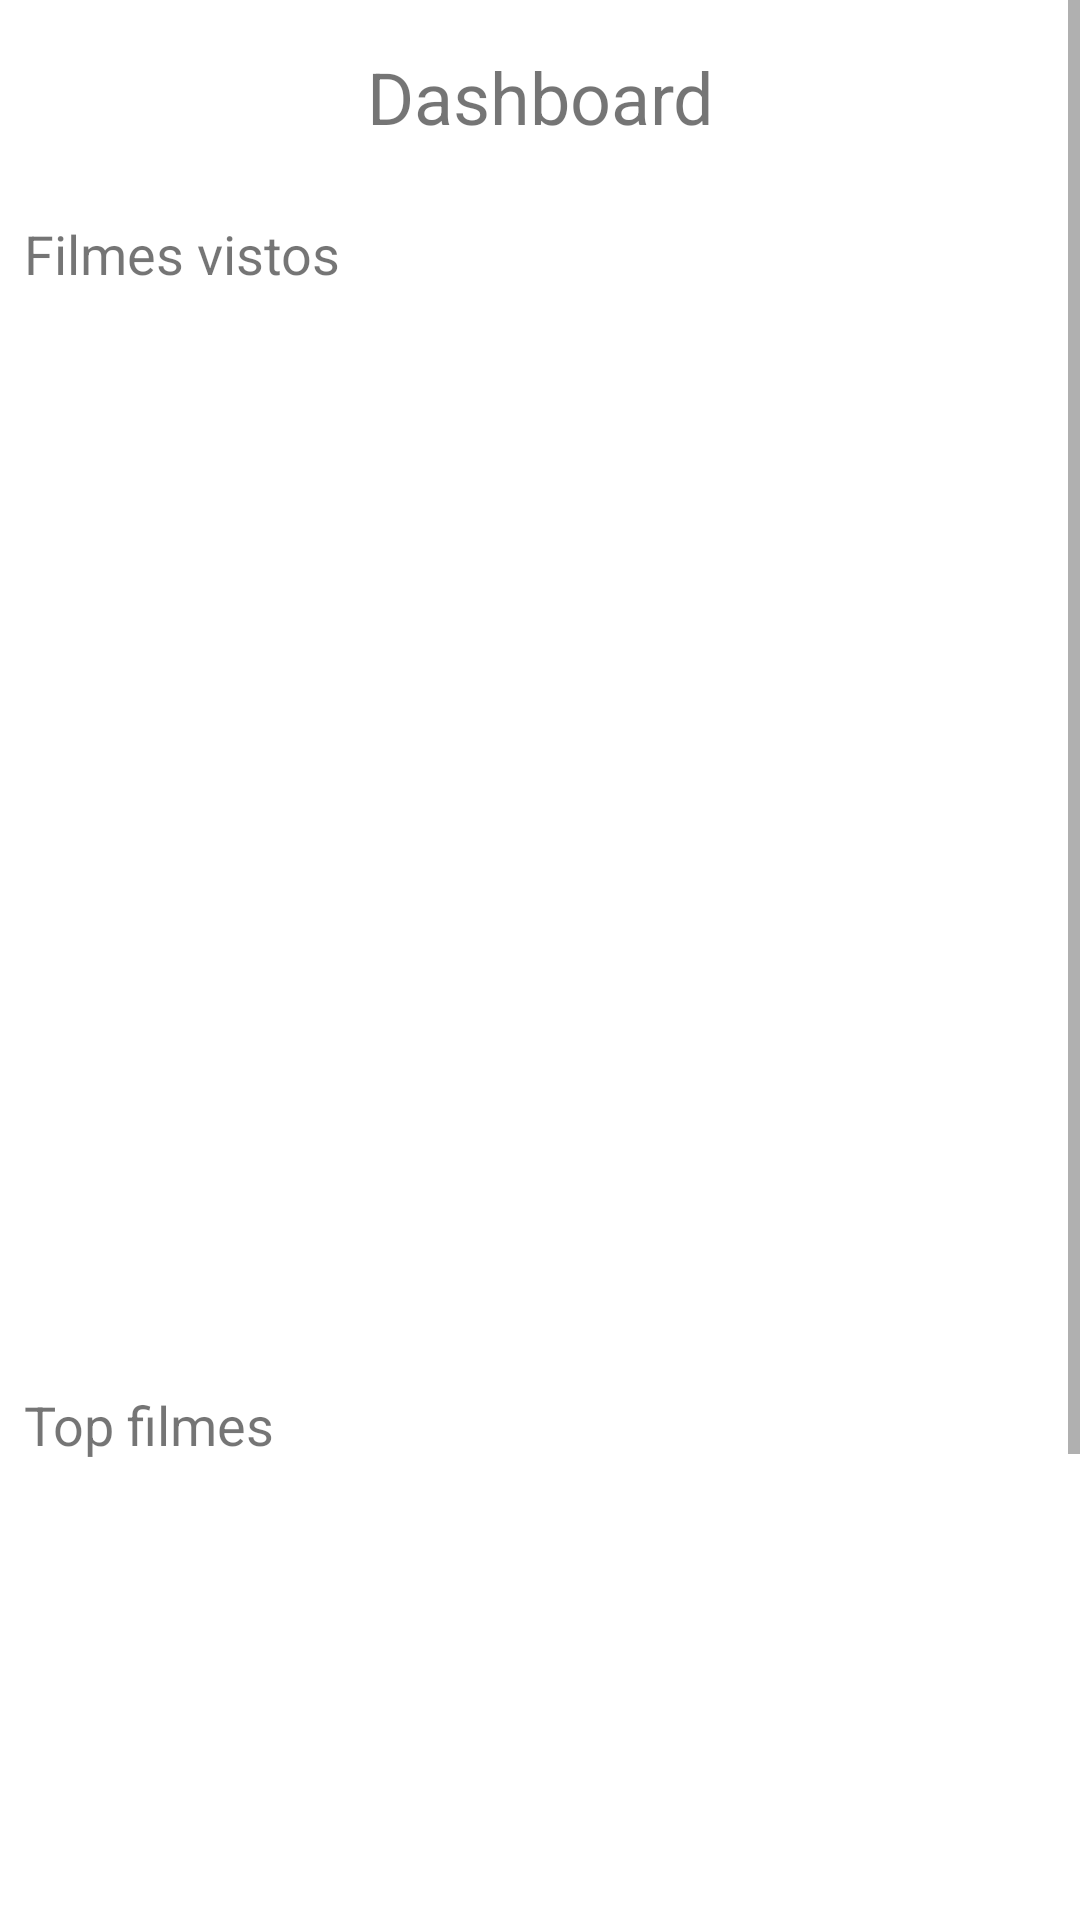

Write the Android layout XML for this screen, with the resource values it uses.
<!-- AndroidManifest.xml: application theme Theme.Projeto -->
<!-- res/layout/fragment_dashboard.xml -->
<ScrollView xmlns:android="http://schemas.android.com/apk/res/android"
    android:layout_width="match_parent"
    android:layout_height="match_parent">

    <LinearLayout
        android:layout_width="match_parent"
        android:layout_height="wrap_content"
        android:orientation="vertical">

        
        <TextView
            android:id="@+id/dashboard_titulo"
            android:layout_width="match_parent"
            android:layout_height="wrap_content"
            android:text="@string/title_dashboard"
            android:textSize="24sp"
            android:gravity="center"
            android:padding="16dp"/>

        
        <TextView
            android:id="@+id/filmes_vistos_titulo"
            android:layout_width="match_parent"
            android:layout_height="wrap_content"
            android:text="@string/dash_seen_movies"
            android:textSize="18sp"
            android:padding="8dp"/>
        <androidx.recyclerview.widget.RecyclerView
            android:id="@+id/filmes_vistos_lista"
            android:layout_width="match_parent"
            android:layout_height="350dp"/>

        
        <TextView
            android:id="@+id/top_filmes_titulo"
            android:layout_width="match_parent"
            android:layout_height="wrap_content"
            android:text="@string/dash_top_movies"
            android:textSize="18sp"
            android:padding="8dp"/>
        <androidx.recyclerview.widget.RecyclerView
            android:id="@+id/top_filmes_lista"
            android:layout_width="match_parent"
            android:layout_height="350dp"/>

    </LinearLayout>

</ScrollView>
<!-- resources referenced by this layout -->
<resources>
  <string name="dash_seen_movies">Filmes vistos</string>
  <string name="dash_top_movies">Top filmes</string>
  <string name="title_dashboard">Dashboard</string>
  <style name="Theme.Projeto" parent="Theme.MaterialComponents.DayNight.NoActionBar">
          
          <item name="colorPrimary">@color/purple_500</item>
          <item name="colorPrimaryVariant">@color/purple_700</item>
          <item name="colorOnPrimary">@color/white</item>
          
          <item name="colorSecondary">@color/teal_200</item>
          <item name="colorSecondaryVariant">@color/teal_700</item>
          <item name="colorOnSecondary">@color/black</item>
          
          <item name="android:statusBarColor">?attr/colorPrimaryVariant</item>
          
      </style>
  <!-- not gathered from this repository: default colours our renderer supplied (Android Studio template values) -->
  <color name="purple_500">#FF6200EE</color>
  <color name="purple_700">#FF3700B3</color>
  <color name="teal_200">#FF03DAC5</color>
  <color name="teal_700">#FF018786</color>
  <color name="black">#FF000000</color>
  <color name="white">#FFFFFFFF</color>
</resources>
